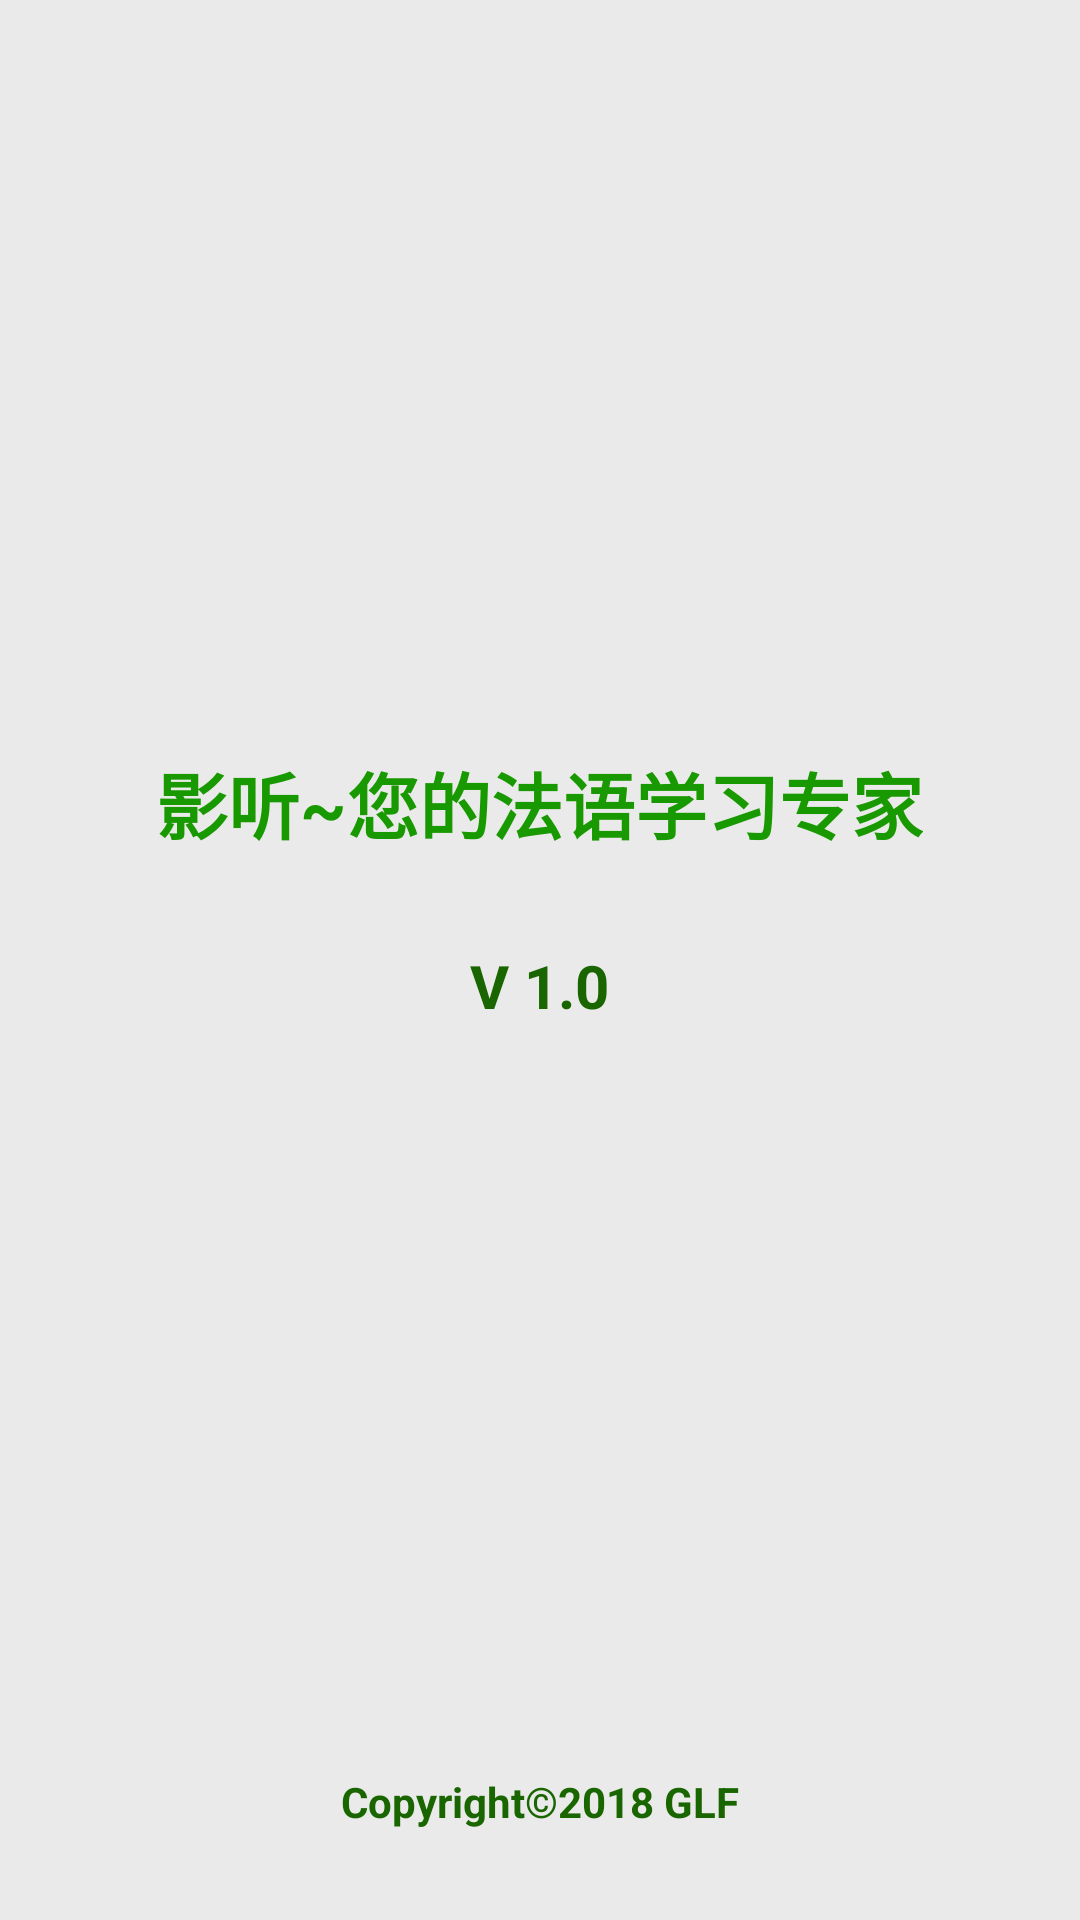

Android layout source for this screen:
<!-- AndroidManifest.xml: application theme AppTheme -->
<!-- res/layout/activity_launch_screen.xml -->
<?xml version="1.0" encoding="utf-8"?>
<RelativeLayout xmlns:android="http://schemas.android.com/apk/res/android"
    xmlns:tools="http://schemas.android.com/tools"
    xmlns:app="http://schemas.android.com/apk/res-auto"
    android:layout_width="match_parent"
    android:layout_height="match_parent"
    tools:context="com.glf.roideladictee.LoginPage">
    <LinearLayout
        android:id="@+id/launch_screen_root"
        android:layout_width="match_parent"
        android:layout_height="match_parent"
        android:background="#EAEAEA"
        android:orientation="vertical">
        <ImageView
            android:id="@+id/launch_screen_login_logo"
            android:layout_width="130dp"
            android:layout_height="130dp"
            android:layout_marginTop="90dp"
            android:layout_gravity="center"
            app:srcCompat="@drawable/logo" />
        <TextView
            android:id="@+id/launch_screen_login_title"
            android:layout_width="wrap_content"
            android:layout_height="wrap_content"
            android:layout_gravity="center"
            android:layout_marginTop="30dp"
            android:textColor="#199900"
            android:textSize="24dp"
            android:textStyle="bold"
            android:text="@string/login_page_login_title"/>
        <TextView
            android:id="@+id/launch_screen_version"
            android:layout_width="wrap_content"
            android:layout_height="wrap_content"
            android:layout_gravity="center"
            android:layout_marginTop="30dp"
            android:textColor="#196600"
            android:textSize="20dp"
            android:textStyle="bold"
            android:text="@string/launch_page_version"/>
    </LinearLayout>
    <LinearLayout
        android:layout_width="match_parent"
        android:layout_height="match_parent"
        android:orientation="vertical"
        android:gravity="bottom|center_horizontal">
        <TextView
            android:id="@+id/launch_screen_copyright"
            android:layout_width="wrap_content"
            android:layout_height="wrap_content"
            android:layout_gravity="center"
            android:layout_marginBottom="30dp"
            android:textColor="#196600"
            android:textSize="14dp"
            android:textStyle="bold"
            android:text="@string/launch_screen_copyright"/>
    </LinearLayout>
</RelativeLayout>
<!-- resources referenced by this layout -->
<resources>
  <string name="launch_page_version">V 1.0</string>
  <string name="launch_screen_copyright">Copyright©2018 GLF</string>
  <string name="login_page_login_title">影听~您的法语学习专家</string>
  <style name="AppTheme" parent="Theme.AppCompat.Light.DarkActionBar">
          
          <item name="colorPrimary">@color/colorPrimary</item>
          <item name="colorPrimaryDark">@color/colorPrimaryDark</item>
          <item name="colorAccent">@color/colorAccent</item>
      </style>
  <!-- not gathered from this repository: default colours our renderer supplied (Android Studio template values) -->
  <color name="colorPrimary">#FF6200EE</color>
  <color name="colorPrimaryDark">#FF3700B3</color>
  <color name="colorAccent">#FF03DAC5</color>
</resources>
